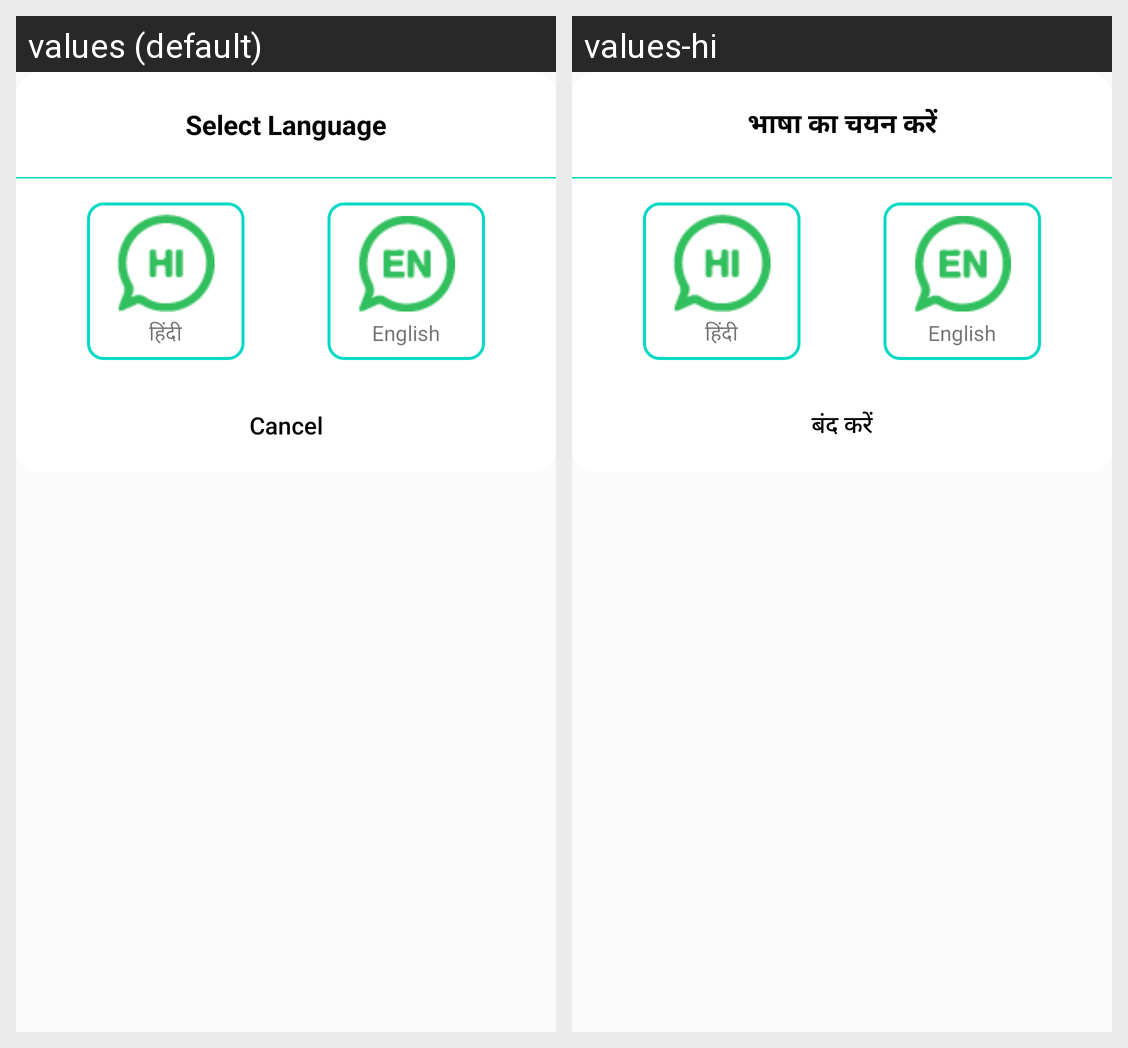

The Android screen above is rendered under two locales of the same app. Produce the string resources it draws, with the default and per-locale values.
Android screen res/layout/chnage_lang_dialog_layout.xml rendered under 2 locales, left to right: values (default), values-hi. Device: Nexus 5 (rendered at 1080×1920; each locale shown at half size, 540×960, under a caption strip naming it); theme Theme.WastebinMonitor.
Strings drawn on this screen, with the default value and each locale's value (text and hints the layout hard-codes, and strings that could not be matched under every locale, appear in the picture but are not listed):

select_language
  values: Select Language
  values-hi: भाषा का चयन करें

hindi
  values: हिंदी
  values-hi: हिंदी

cancel
  values: Cancel
  values-hi: बंद करें
